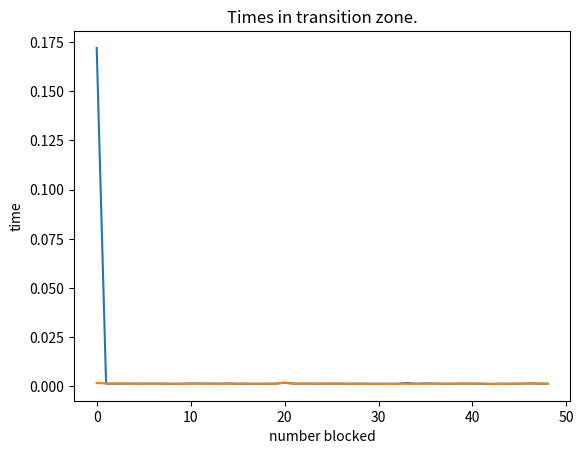

Generate this figure with matplotlib:
import os
import time
import matplotlib.pyplot as plt
n=50

time_q4 = []
time_q11 = []
for i in range(2450,2499):
    cmd = "./blocked "+str(i)+ " "+str(n)
    os.system(cmd)
    cmd0 = "gringo queens11.lp blocked.lp --const n="+str(n+10)+" | clasp --time-limit=200 1"
    cmd1 ="gringo queens4.lp blocked.lp --const n="+str(n+10)+" |  clasp --time-limit=200 1"
    start_time = time.time() 
    x=os.popen(cmd0).read() # This will run the command and return any outp
    print(x)
    print(cmd0)
    t=-(start_time-time.time())
    time_q4.append(t)
    start_time = time.time() 
    x=os.popen(cmd1).read() # This will run the command and return any outp
    print(x)
    print(cmd1)
    t=-(start_time-time.time())
    time_q11.append(t)
    print(str(i))
plt.plot(time_q4)
plt.plot(time_q11)
plt.title('Times in transition zone.')
plt.ylabel('time')
plt.xlabel('number blocked')
plt.show()